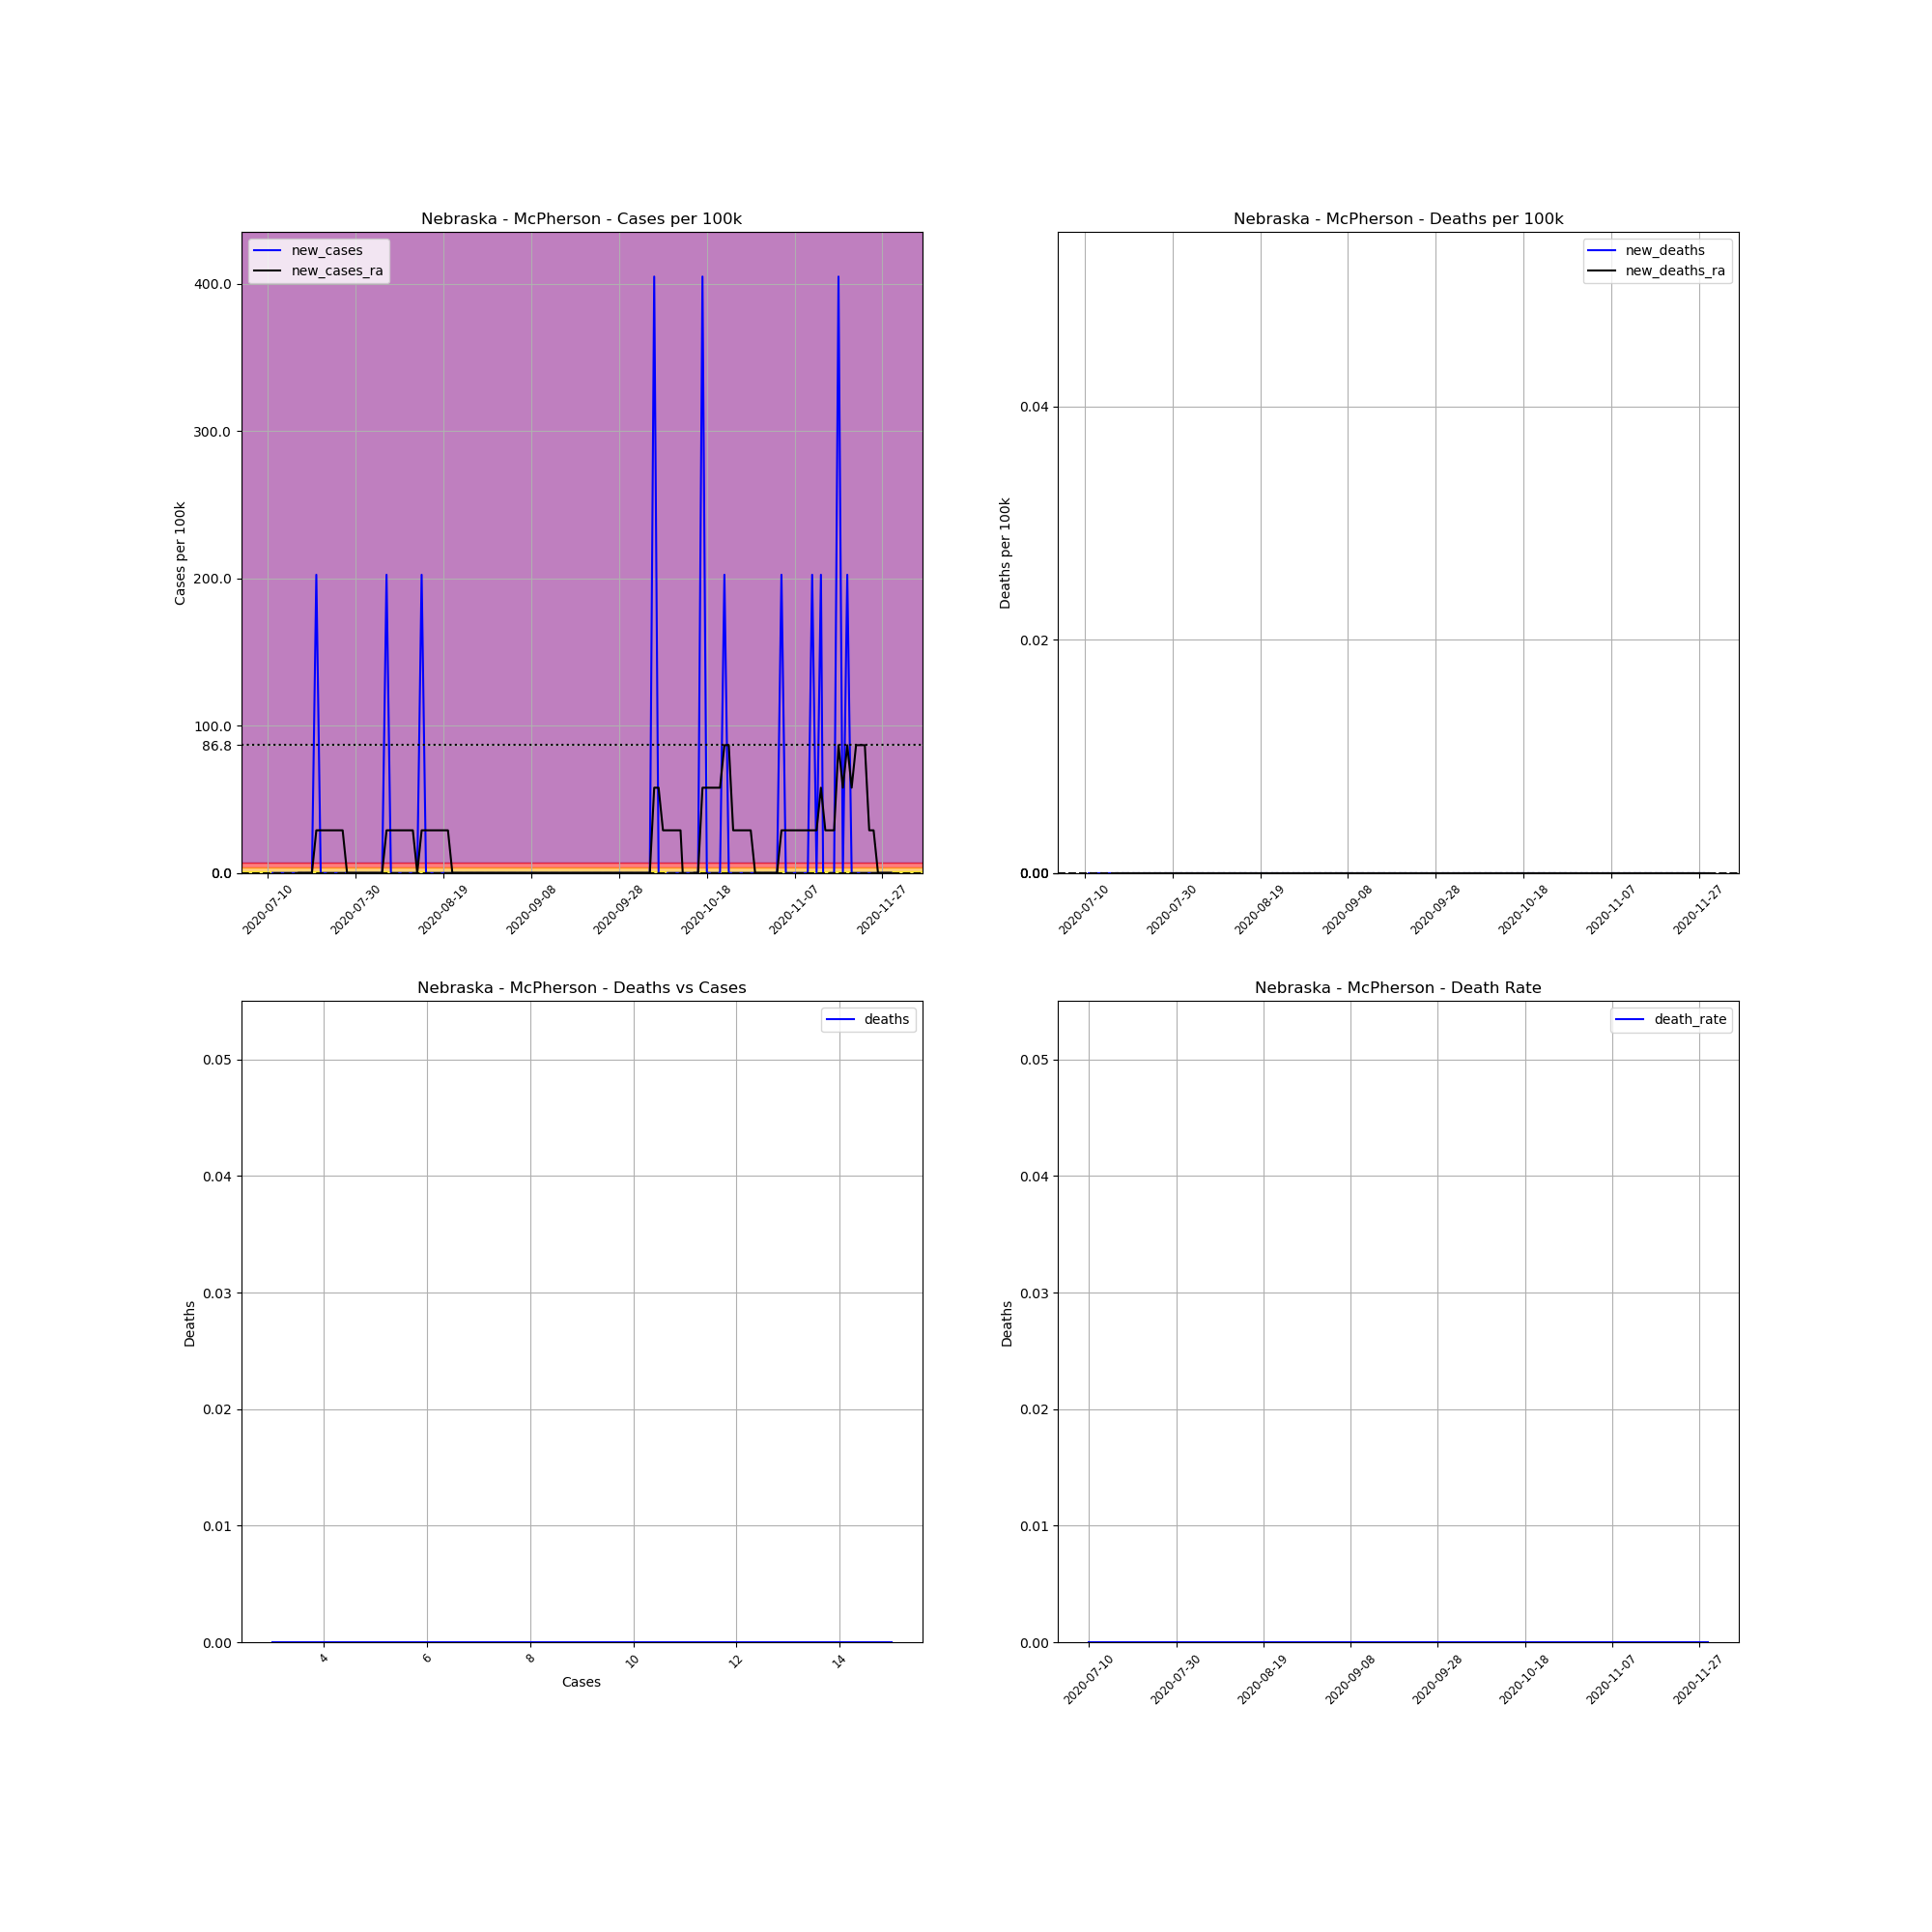

Source data for this figure (header and first rows):
, date, county, state, fips, cases, deaths, COUNTY, STNAME, CTYNAME, POPESTIMATE2019, cases_per_100k, deaths_per_100k, death_rate, new_cases, new_deaths, new_cases_ra, new_deaths_ra
748585, 2020-07-10, McPherson, Nebraska, 31117, 3, 0.0, 117, Nebraska, McPherson, 494, 607.3, 0.0, 0.0, , , , 
748586, 2020-07-11, McPherson, Nebraska, 31117, 3, 0.0, 117, Nebraska, McPherson, 494, 607.3, 0.0, 0.0, 0.0, 0.0, , 
748587, 2020-07-12, McPherson, Nebraska, 31117, 3, 0.0, 117, Nebraska, McPherson, 494, 607.3, 0.0, 0.0, 0.0, 0.0, , 
748588, 2020-07-13, McPherson, Nebraska, 31117, 3, 0.0, 117, Nebraska, McPherson, 494, 607.3, 0.0, 0.0, 0.0, 0.0, , 
748589, 2020-07-14, McPherson, Nebraska, 31117, 3, 0.0, 117, Nebraska, McPherson, 494, 607.3, 0.0, 0.0, 0.0, 0.0, , 
748590, 2020-07-15, McPherson, Nebraska, 31117, 3, 0.0, 117, Nebraska, McPherson, 494, 607.3, 0.0, 0.0, 0.0, 0.0, , 
748591, 2020-07-16, McPherson, Nebraska, 31117, 3, 0.0, 117, Nebraska, McPherson, 494, 607.3, 0.0, 0.0, 0.0, 0.0, , 
748592, 2020-07-17, McPherson, Nebraska, 31117, 3, 0.0, 117, Nebraska, McPherson, 494, 607.3, 0.0, 0.0, 0.0, 0.0, 0.0, 0.0
748593, 2020-07-18, McPherson, Nebraska, 31117, 3, 0.0, 117, Nebraska, McPherson, 494, 607.3, 0.0, 0.0, 0.0, 0.0, 0.0, 0.0
748594, 2020-07-19, McPherson, Nebraska, 31117, 3, 0.0, 117, Nebraska, McPherson, 494, 607.3, 0.0, 0.0, 0.0, 0.0, 0.0, 0.0
748595, 2020-07-20, McPherson, Nebraska, 31117, 3, 0.0, 117, Nebraska, McPherson, 494, 607.3, 0.0, 0.0, 0.0, 0.0, 0.0, 0.0
748596, 2020-07-21, McPherson, Nebraska, 31117, 4, 0.0, 117, Nebraska, McPherson, 494, 809.7, 0.0, 0.0, 202.4, 0.0, 28.92, 0.0
748597, 2020-07-22, McPherson, Nebraska, 31117, 4, 0.0, 117, Nebraska, McPherson, 494, 809.7, 0.0, 0.0, 0.0, 0.0, 28.92, 0.0
748598, 2020-07-23, McPherson, Nebraska, 31117, 4, 0.0, 117, Nebraska, McPherson, 494, 809.7, 0.0, 0.0, 0.0, 0.0, 28.92, 0.0
748599, 2020-07-24, McPherson, Nebraska, 31117, 4, 0.0, 117, Nebraska, McPherson, 494, 809.7, 0.0, 0.0, 0.0, 0.0, 28.92, 0.0
748600, 2020-07-25, McPherson, Nebraska, 31117, 4, 0.0, 117, Nebraska, McPherson, 494, 809.7, 0.0, 0.0, 0.0, 0.0, 28.92, 0.0
748601, 2020-07-26, McPherson, Nebraska, 31117, 4, 0.0, 117, Nebraska, McPherson, 494, 809.7, 0.0, 0.0, 0.0, 0.0, 28.92, 0.0
748602, 2020-07-27, McPherson, Nebraska, 31117, 4, 0.0, 117, Nebraska, McPherson, 494, 809.7, 0.0, 0.0, 0.0, 0.0, 28.92, 0.0
748603, 2020-07-28, McPherson, Nebraska, 31117, 4, 0.0, 117, Nebraska, McPherson, 494, 809.7, 0.0, 0.0, 0.0, 0.0, 0.0, 0.0
748604, 2020-07-29, McPherson, Nebraska, 31117, 4, 0.0, 117, Nebraska, McPherson, 494, 809.7, 0.0, 0.0, 0.0, 0.0, 0.0, 0.0
748605, 2020-07-30, McPherson, Nebraska, 31117, 4, 0.0, 117, Nebraska, McPherson, 494, 809.7, 0.0, 0.0, 0.0, 0.0, 0.0, 0.0
748606, 2020-07-31, McPherson, Nebraska, 31117, 4, 0.0, 117, Nebraska, McPherson, 494, 809.7, 0.0, 0.0, 0.0, 0.0, 0.0, 0.0
748607, 2020-08-01, McPherson, Nebraska, 31117, 4, 0.0, 117, Nebraska, McPherson, 494, 809.7, 0.0, 0.0, 0.0, 0.0, 0.0, 0.0
748608, 2020-08-02, McPherson, Nebraska, 31117, 4, 0.0, 117, Nebraska, McPherson, 494, 809.7, 0.0, 0.0, 0.0, 0.0, 0.0, 0.0
748609, 2020-08-03, McPherson, Nebraska, 31117, 4, 0.0, 117, Nebraska, McPherson, 494, 809.7, 0.0, 0.0, 0.0, 0.0, 0.0, 0.0
748610, 2020-08-04, McPherson, Nebraska, 31117, 4, 0.0, 117, Nebraska, McPherson, 494, 809.7, 0.0, 0.0, 0.0, 0.0, 0.0, 0.0
748611, 2020-08-05, McPherson, Nebraska, 31117, 4, 0.0, 117, Nebraska, McPherson, 494, 809.7, 0.0, 0.0, 0.0, 0.0, 0.0, 0.0
748612, 2020-08-06, McPherson, Nebraska, 31117, 5, 0.0, 117, Nebraska, McPherson, 494, 1012, 0.0, 0.0, 202.4, 0.0, 28.92, 0.0
748613, 2020-08-07, McPherson, Nebraska, 31117, 5, 0.0, 117, Nebraska, McPherson, 494, 1012, 0.0, 0.0, 0.0, 0.0, 28.92, 0.0
748614, 2020-08-08, McPherson, Nebraska, 31117, 5, 0.0, 117, Nebraska, McPherson, 494, 1012, 0.0, 0.0, 0.0, 0.0, 28.92, 0.0
748615, 2020-08-09, McPherson, Nebraska, 31117, 5, 0.0, 117, Nebraska, McPherson, 494, 1012, 0.0, 0.0, 0.0, 0.0, 28.92, 0.0
748616, 2020-08-10, McPherson, Nebraska, 31117, 5, 0.0, 117, Nebraska, McPherson, 494, 1012, 0.0, 0.0, 0.0, 0.0, 28.92, 0.0
748617, 2020-08-11, McPherson, Nebraska, 31117, 5, 0.0, 117, Nebraska, McPherson, 494, 1012, 0.0, 0.0, 0.0, 0.0, 28.92, 0.0
748618, 2020-08-12, McPherson, Nebraska, 31117, 5, 0.0, 117, Nebraska, McPherson, 494, 1012, 0.0, 0.0, 0.0, 0.0, 28.92, 0.0
748619, 2020-08-13, McPherson, Nebraska, 31117, 5, 0.0, 117, Nebraska, McPherson, 494, 1012, 0.0, 0.0, 0.0, 0.0, 0.0, 0.0
748620, 2020-08-14, McPherson, Nebraska, 31117, 6, 0.0, 117, Nebraska, McPherson, 494, 1215, 0.0, 0.0, 202.4, 0.0, 28.92, 0.0
748621, 2020-08-15, McPherson, Nebraska, 31117, 6, 0.0, 117, Nebraska, McPherson, 494, 1215, 0.0, 0.0, 0.0, 0.0, 28.92, 0.0
748622, 2020-08-16, McPherson, Nebraska, 31117, 6, 0.0, 117, Nebraska, McPherson, 494, 1215, 0.0, 0.0, 0.0, 0.0, 28.92, 0.0
748623, 2020-08-17, McPherson, Nebraska, 31117, 6, 0.0, 117, Nebraska, McPherson, 494, 1215, 0.0, 0.0, 0.0, 0.0, 28.92, 0.0
748624, 2020-08-18, McPherson, Nebraska, 31117, 6, 0.0, 117, Nebraska, McPherson, 494, 1215, 0.0, 0.0, 0.0, 0.0, 28.92, 0.0
748625, 2020-08-19, McPherson, Nebraska, 31117, 6, 0.0, 117, Nebraska, McPherson, 494, 1215, 0.0, 0.0, 0.0, 0.0, 28.92, 0.0
748626, 2020-08-20, McPherson, Nebraska, 31117, 6, 0.0, 117, Nebraska, McPherson, 494, 1215, 0.0, 0.0, 0.0, 0.0, 28.92, 0.0
748627, 2020-08-21, McPherson, Nebraska, 31117, 6, 0.0, 117, Nebraska, McPherson, 494, 1215, 0.0, 0.0, 0.0, 0.0, 0.0, 0.0
748628, 2020-08-22, McPherson, Nebraska, 31117, 6, 0.0, 117, Nebraska, McPherson, 494, 1215, 0.0, 0.0, 0.0, 0.0, 0.0, 0.0
748629, 2020-08-23, McPherson, Nebraska, 31117, 6, 0.0, 117, Nebraska, McPherson, 494, 1215, 0.0, 0.0, 0.0, 0.0, 0.0, 0.0
748630, 2020-08-24, McPherson, Nebraska, 31117, 6, 0.0, 117, Nebraska, McPherson, 494, 1215, 0.0, 0.0, 0.0, 0.0, 0.0, 0.0
748631, 2020-08-25, McPherson, Nebraska, 31117, 6, 0.0, 117, Nebraska, McPherson, 494, 1215, 0.0, 0.0, 0.0, 0.0, 0.0, 0.0
748632, 2020-08-26, McPherson, Nebraska, 31117, 6, 0.0, 117, Nebraska, McPherson, 494, 1215, 0.0, 0.0, 0.0, 0.0, 0.0, 0.0
748633, 2020-08-27, McPherson, Nebraska, 31117, 6, 0.0, 117, Nebraska, McPherson, 494, 1215, 0.0, 0.0, 0.0, 0.0, 0.0, 0.0
748634, 2020-08-28, McPherson, Nebraska, 31117, 6, 0.0, 117, Nebraska, McPherson, 494, 1215, 0.0, 0.0, 0.0, 0.0, 0.0, 0.0
748635, 2020-08-29, McPherson, Nebraska, 31117, 6, 0.0, 117, Nebraska, McPherson, 494, 1215, 0.0, 0.0, 0.0, 0.0, 0.0, 0.0
748636, 2020-08-30, McPherson, Nebraska, 31117, 6, 0.0, 117, Nebraska, McPherson, 494, 1215, 0.0, 0.0, 0.0, 0.0, 0.0, 0.0
748637, 2020-08-31, McPherson, Nebraska, 31117, 6, 0.0, 117, Nebraska, McPherson, 494, 1215, 0.0, 0.0, 0.0, 0.0, 0.0, 0.0
748638, 2020-09-01, McPherson, Nebraska, 31117, 6, 0.0, 117, Nebraska, McPherson, 494, 1215, 0.0, 0.0, 0.0, 0.0, 0.0, 0.0
748639, 2020-09-02, McPherson, Nebraska, 31117, 6, 0.0, 117, Nebraska, McPherson, 494, 1215, 0.0, 0.0, 0.0, 0.0, 0.0, 0.0
748640, 2020-09-03, McPherson, Nebraska, 31117, 6, 0.0, 117, Nebraska, McPherson, 494, 1215, 0.0, 0.0, 0.0, 0.0, 0.0, 0.0
748641, 2020-09-04, McPherson, Nebraska, 31117, 6, 0.0, 117, Nebraska, McPherson, 494, 1215, 0.0, 0.0, 0.0, 0.0, 0.0, 0.0
748642, 2020-09-05, McPherson, Nebraska, 31117, 6, 0.0, 117, Nebraska, McPherson, 494, 1215, 0.0, 0.0, 0.0, 0.0, 0.0, 0.0
748643, 2020-09-06, McPherson, Nebraska, 31117, 6, 0.0, 117, Nebraska, McPherson, 494, 1215, 0.0, 0.0, 0.0, 0.0, 0.0, 0.0
748644, 2020-09-07, McPherson, Nebraska, 31117, 6, 0.0, 117, Nebraska, McPherson, 494, 1215, 0.0, 0.0, 0.0, 0.0, 0.0, 0.0
... 83 more rows
